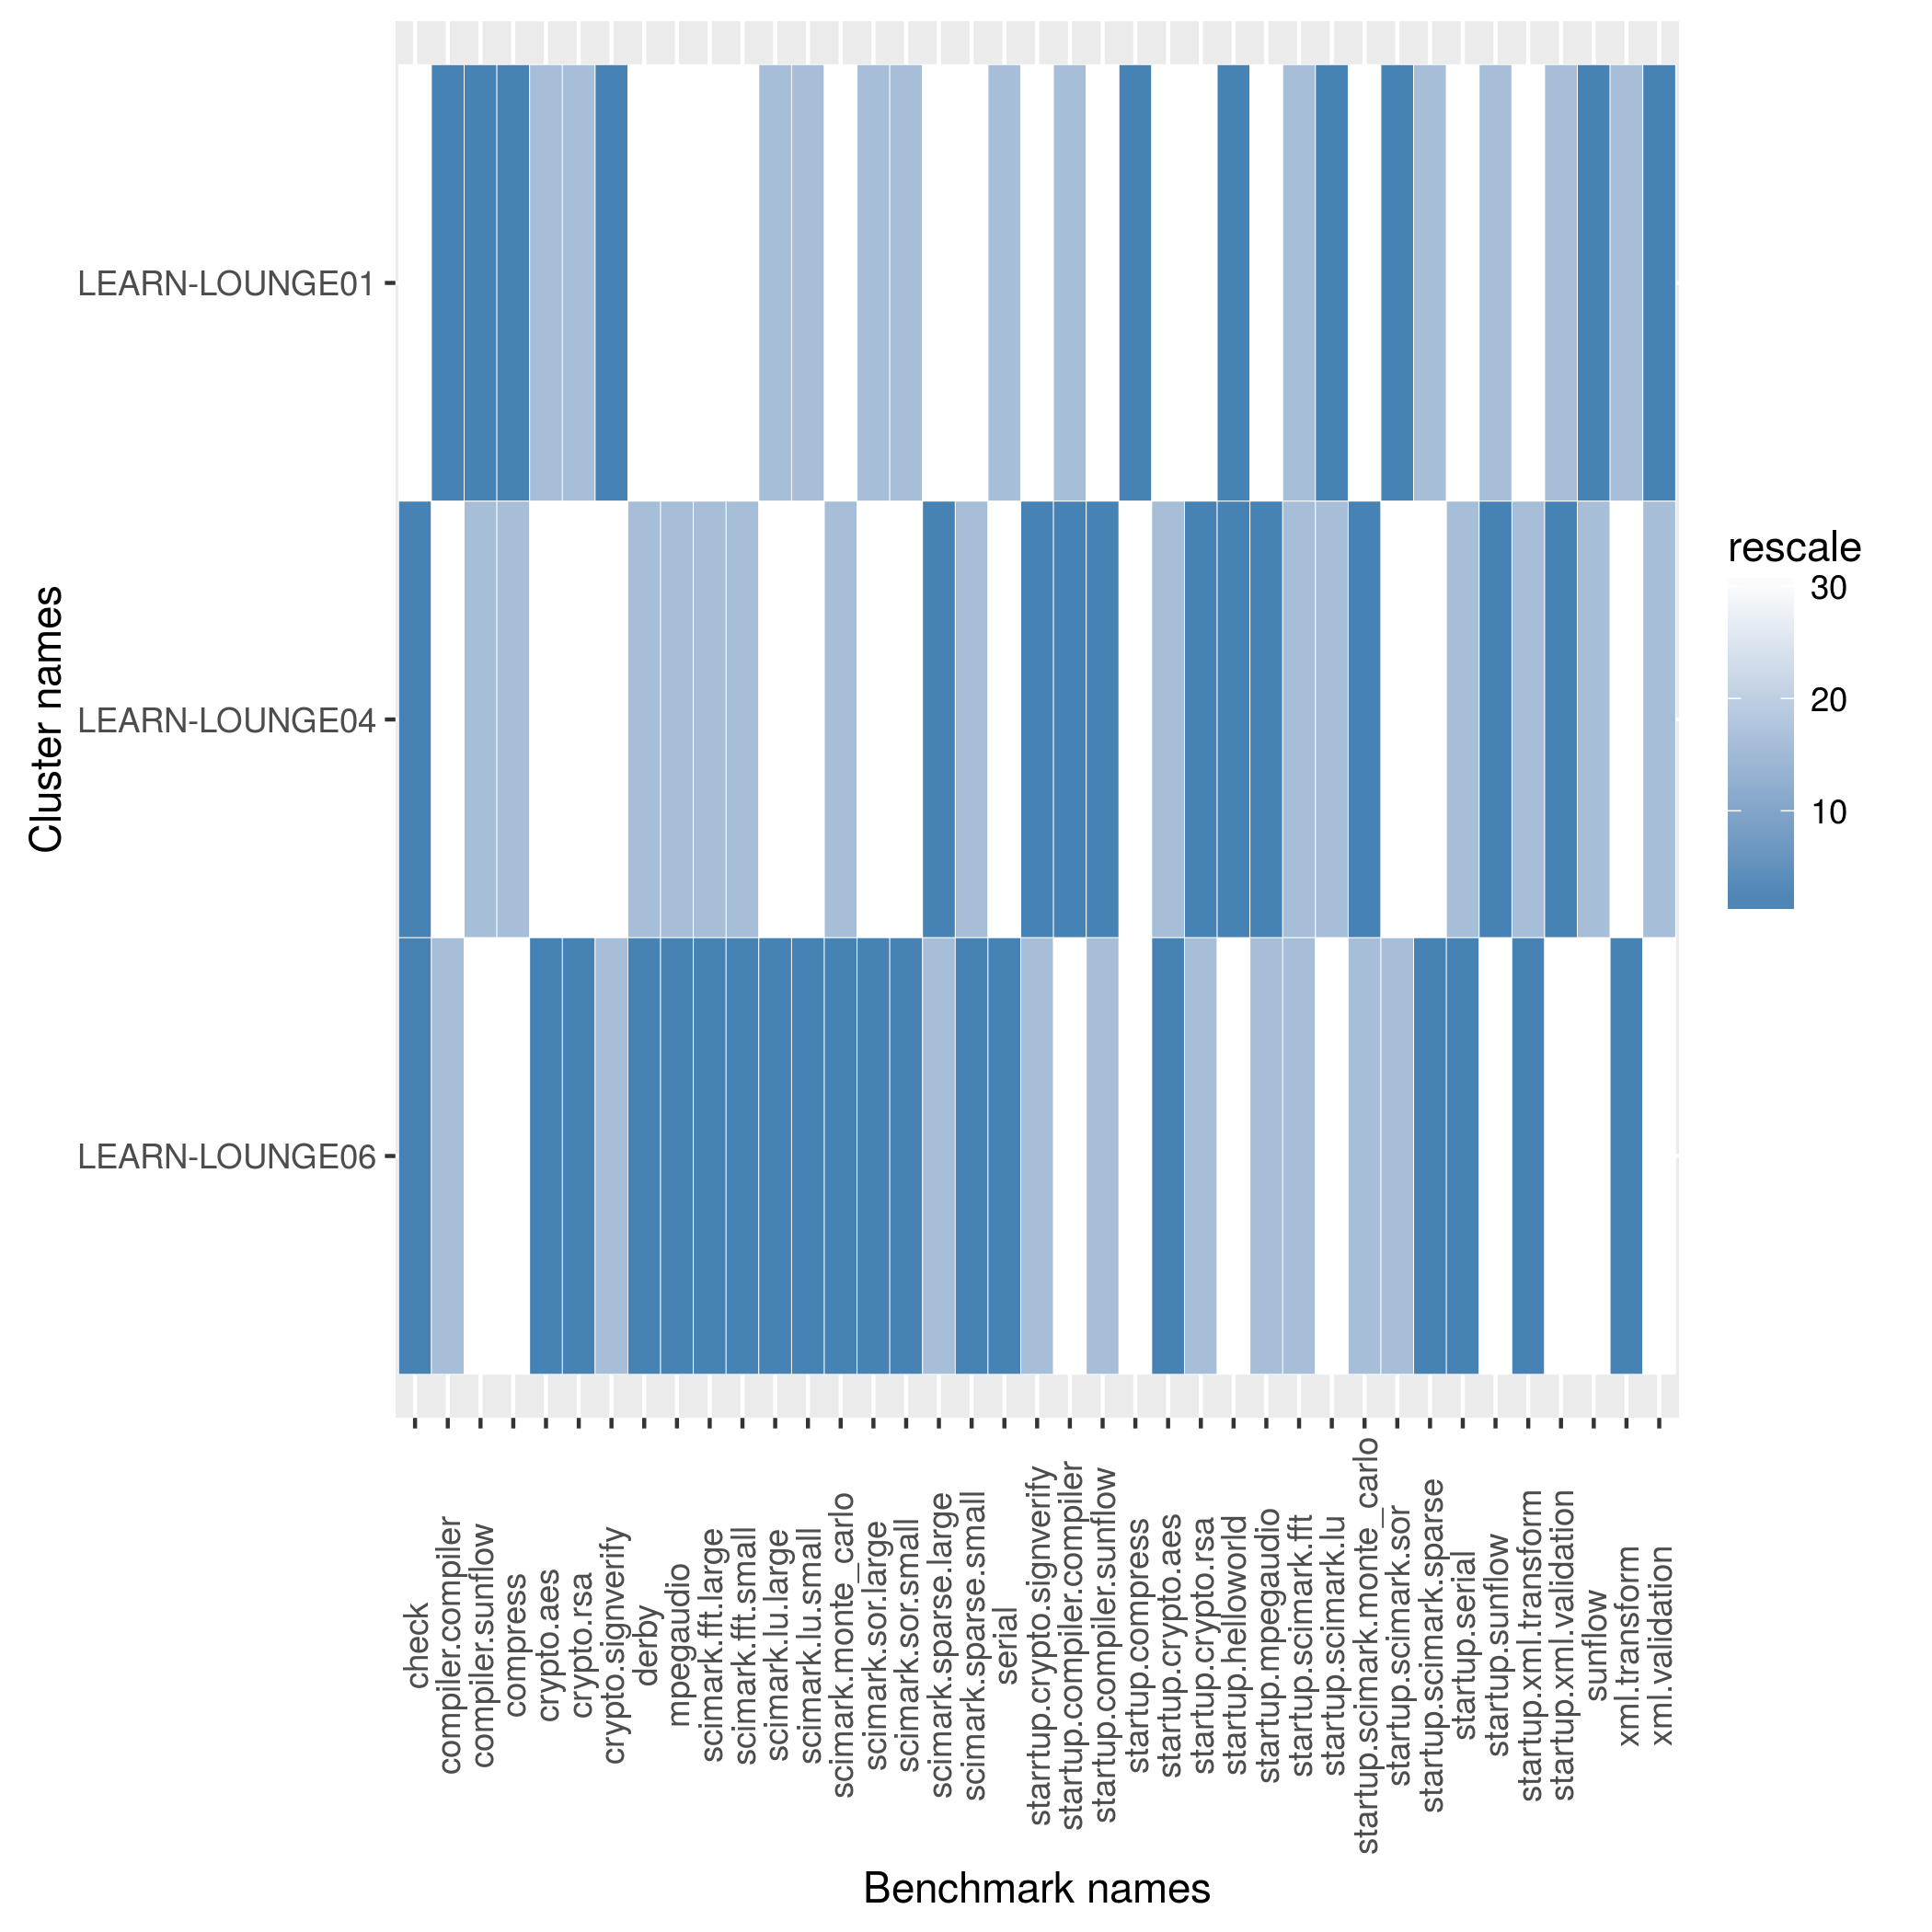

The file beside this chart, header and first rows:
name, check, compiler.compiler, compiler.sunflow, compress, crypto.aes, crypto.rsa, crypto.signverify, derby, mpegaudio, scimark.fft.large, scimark.fft.small, scimark.lu.large, scimark.lu.small, scimark.monte_carlo, scimark.sor.large, scimark.sor.small, scimark.sparse.large, scimark.sparse.small, serial, starrtup.crypto.signverify, startup.compiler.compiler, startup.compiler.sunflow, startup.compress
LEARN-LOUNGE01, 428.6, 180.7, 70.67, 135.2, 45.04, 72.78, 125.9, 101.1, 64.75, 28.11, 175.7, 5.751, 185.5, 39.09, 27.45, 121.6, 18.59, 152.7, 71.47, 8.236, 2.142, 10.86, 36.99
LEARN-LOUNGE04, 480.0, 176.7, 69.33, 134.8, 44.89, 72.54, 125.4, 102.9, 66.89, 28.65, 252.2, 5.732, 182, 39.13, 27.31, 120.9, 18.61, 153.4, 71.02, 8.288, 2.248, 11.31, 36.97
LEARN-LOUNGE06, 480.0, 179.9, 67.32, 131.7, 45.11, 73.11, 125.8, 104.6, 67.07, 30.08, 258.1, 5.763, 185.9, 39.23, 27.51, 121.7, 18.61, 153.8, 71.74, 8.253, 2.113, 11.08, 36.97
